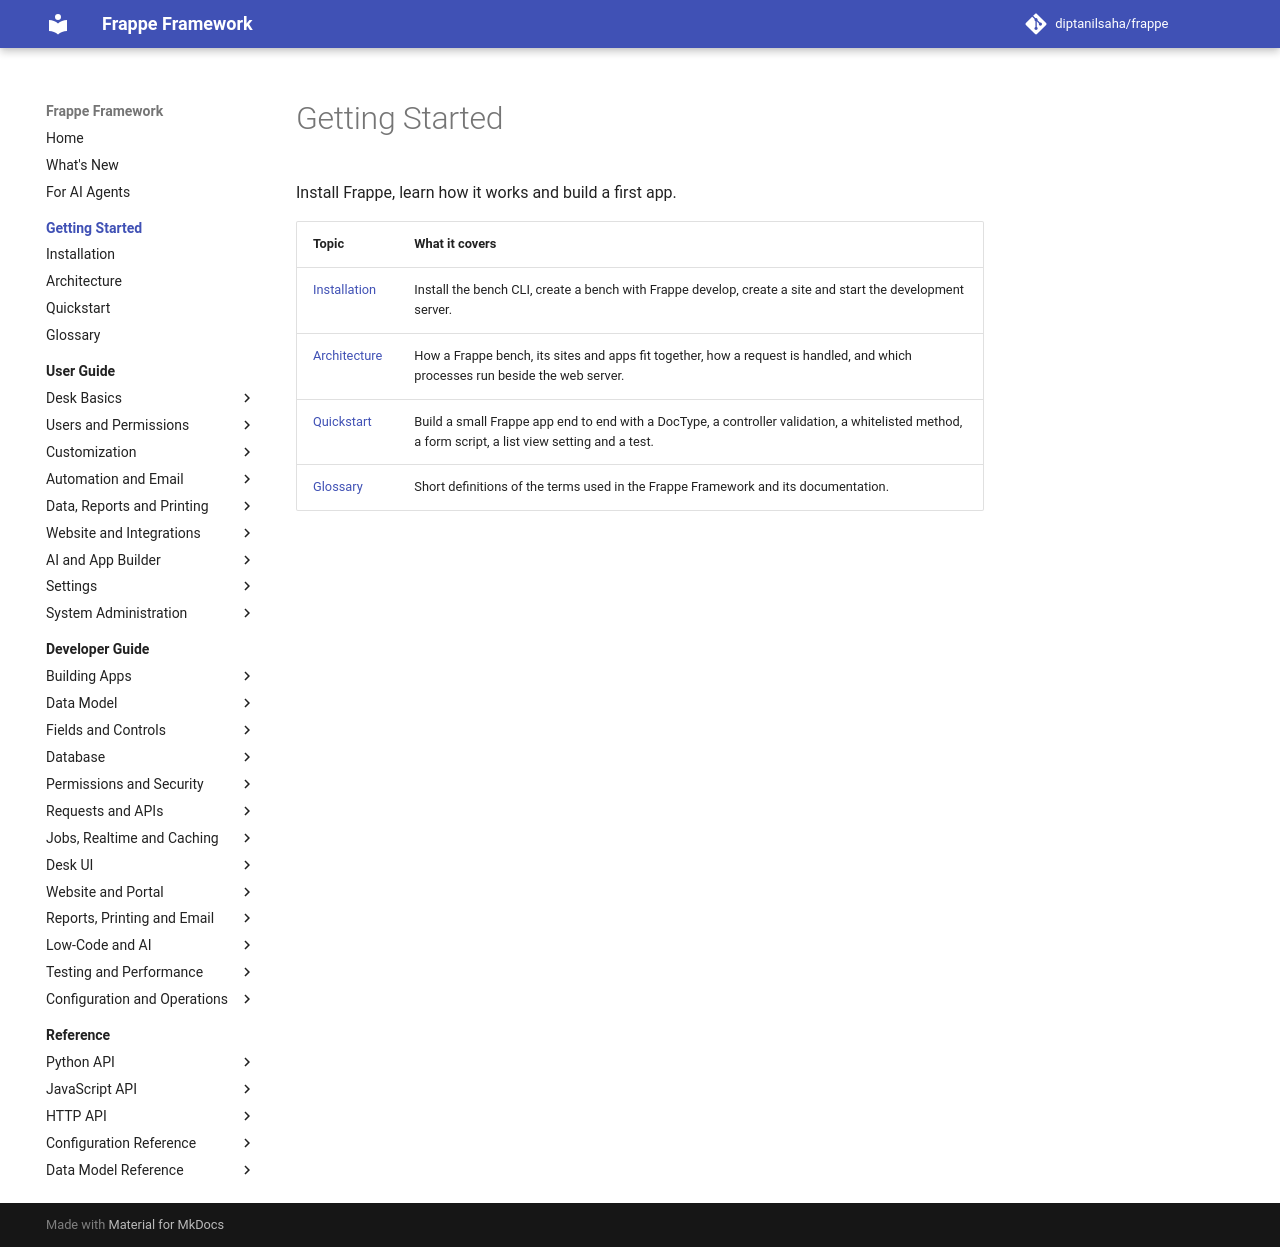

repository: diptanilsaha/frappe · page: develop/getting-started/index.html · generator: mkdocs

---
title: "Getting Started"
description: "Install Frappe, learn how it works and build a first app."
version: develop
---

<!-- generated by docs_tool.py build: edit taxonomy.py, not this file -->

# Getting Started

Install Frappe, learn how it works and build a first app.

| Topic | What it covers |
|---|---|
| [Installation](installation.md) | Install the bench CLI, create a bench with Frappe develop, create a site and start the development server. |
| [Architecture](architecture.md) | How a Frappe bench, its sites and apps fit together, how a request is handled, and which processes run beside the web server. |
| [Quickstart](quickstart.md) | Build a small Frappe app end to end with a DocType, a controller validation, a whitelisted method, a form script, a list view setting and a test. |
| [Glossary](glossary.md) | Short definitions of the terms used in the Frappe Framework and its documentation. |
